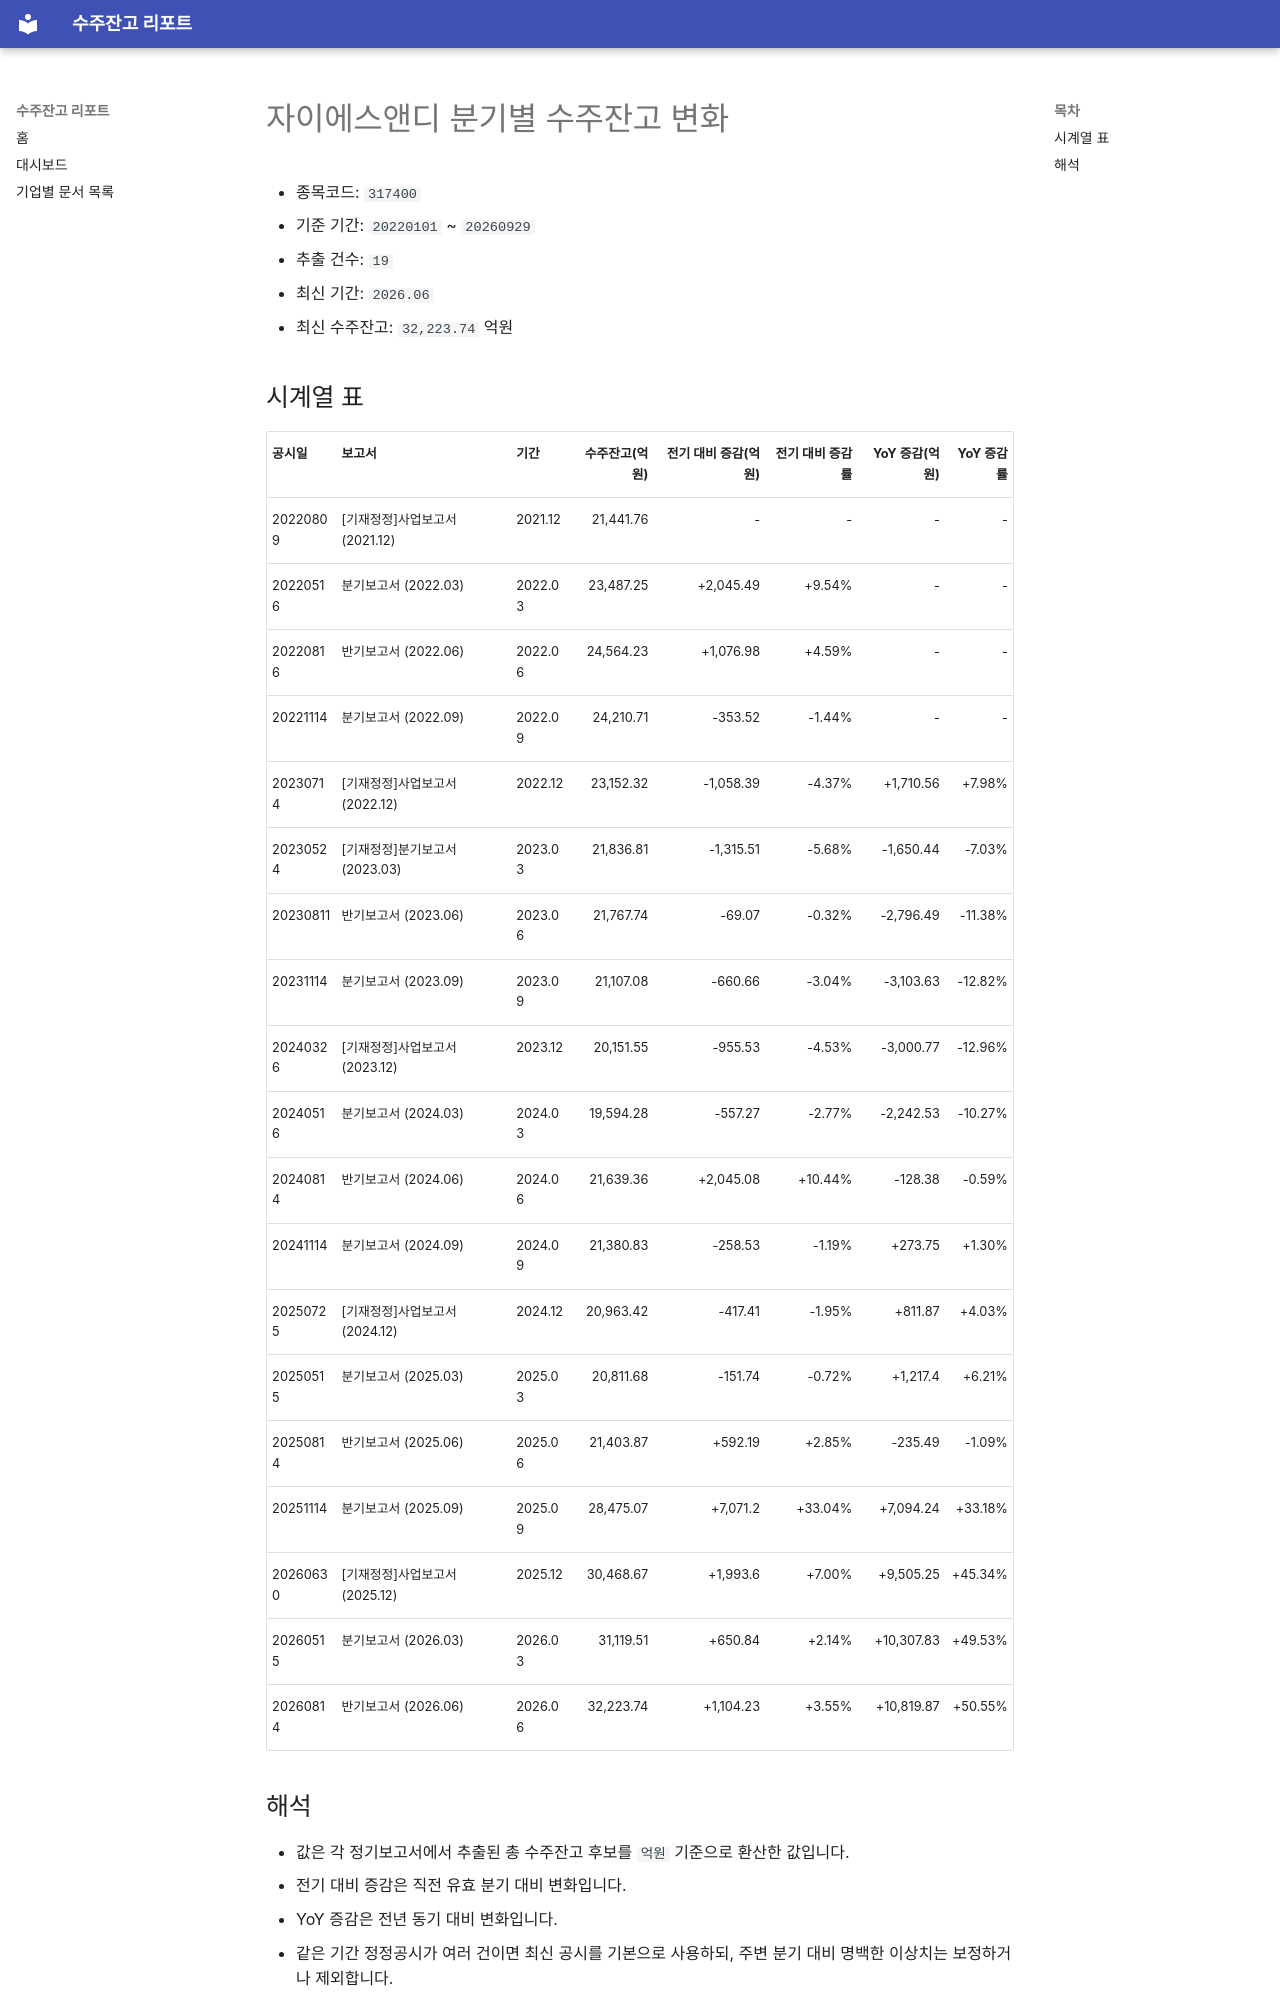

repository: agent-jaden/order-backlog-dashboard · page: companies/자이에스앤디_수주잔고(317400)/index.html · generator: mkdocs

# 자이에스앤디 분기별 수주잔고 변화

- 종목코드: `317400`
- 기준 기간: `20220101` ~ `20260929`
- 추출 건수: `19`
- 최신 기간: `2026.06`
- 최신 수주잔고: `32,223.74` 억원

## 시계열 표

| 공시일 | 보고서 | 기간 | 수주잔고(억원) | 전기 대비 증감(억원) | 전기 대비 증감률 | YoY 증감(억원) | YoY 증감률 |
| --- | --- | --- | ---: | ---: | ---: | ---: | ---: |
| 20220809 | [기재정정]사업보고서 (2021.12) | 2021.12 | 21,441.76 | - | - | - | - |
| 20220516 | 분기보고서 (2022.03) | 2022.03 | 23,487.25 | +2,045.49 | +9.54% | - | - |
| 20220816 | 반기보고서 (2022.06) | 2022.06 | 24,564.23 | +1,076.98 | +4.59% | - | - |
| 20221114 | 분기보고서 (2022.09) | 2022.09 | 24,210.71 | -353.52 | -1.44% | - | - |
| 20230714 | [기재정정]사업보고서 (2022.12) | 2022.12 | 23,152.32 | -1,058.39 | -4.37% | +1,710.56 | +7.98% |
| 20230524 | [기재정정]분기보고서 (2023.03) | 2023.03 | 21,836.81 | -1,315.51 | -5.68% | -1,650.44 | -7.03% |
| 20230811 | 반기보고서 (2023.06) | 2023.06 | 21,767.74 | -69.07 | -0.32% | -2,796.49 | -11.38% |
| 20231114 | 분기보고서 (2023.09) | 2023.09 | 21,107.08 | -660.66 | -3.04% | -3,103.63 | -12.82% |
| 20240326 | [기재정정]사업보고서 (2023.12) | 2023.12 | 20,151.55 | -955.53 | -4.53% | -3,000.77 | -12.96% |
| 20240516 | 분기보고서 (2024.03) | 2024.03 | 19,594.28 | -557.27 | -2.77% | -2,242.53 | -10.27% |
| 20240814 | 반기보고서 (2024.06) | 2024.06 | 21,639.36 | +2,045.08 | +10.44% | -128.38 | -0.59% |
| 20241114 | 분기보고서 (2024.09) | 2024.09 | 21,380.83 | -258.53 | -1.19% | +273.75 | +1.30% |
| 20250725 | [기재정정]사업보고서 (2024.12) | 2024.12 | 20,963.42 | -417.41 | -1.95% | +811.87 | +4.03% |
| 20250515 | 분기보고서 (2025.03) | 2025.03 | 20,811.68 | -151.74 | -0.72% | +1,217.4 | +6.21% |
| 20250814 | 반기보고서 (2025.06) | 2025.06 | 21,403.87 | +592.19 | +2.85% | -235.49 | -1.09% |
| 20251114 | 분기보고서 (2025.09) | 2025.09 | 28,475.07 | +7,071.2 | +33.04% | +7,094.24 | +33.18% |
| 20260630 | [기재정정]사업보고서 (2025.12) | 2025.12 | 30,468.67 | +1,993.6 | +7.00% | +9,505.25 | +45.34% |
| 20260515 | 분기보고서 (2026.03) | 2026.03 | 31,119.51 | +650.84 | +2.14% | +10,307.83 | +49.53% |
| 20260814 | 반기보고서 (2026.06) | 2026.06 | 32,223.74 | +1,104.23 | +3.55% | +10,819.87 | +50.55% |
